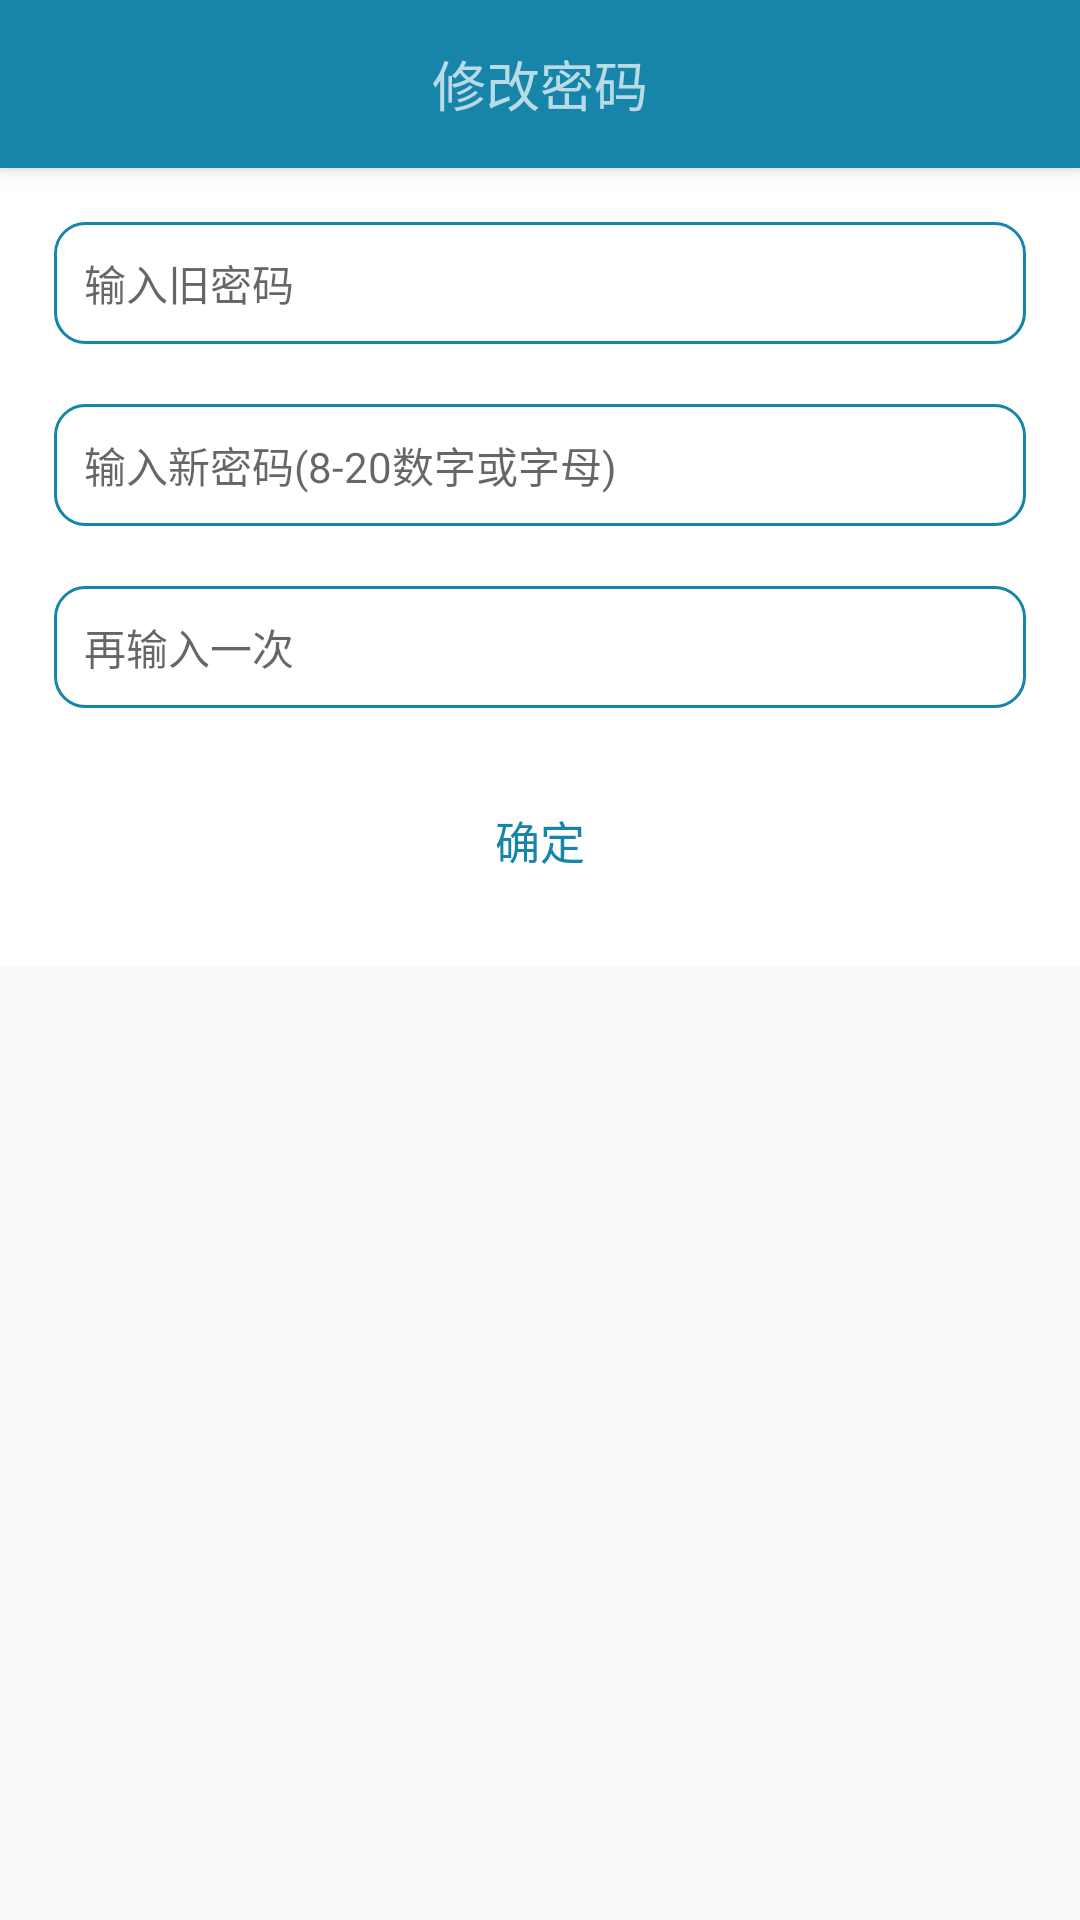

Produce the Android XML layout that renders to this screen, including the resource entries it uses.
<!-- AndroidManifest.xml: application theme AppTheme -->
<!-- res/layout/activity_psd.xml -->
<?xml version="1.0" encoding="utf-8"?>
<android.support.constraint.ConstraintLayout xmlns:android="http://schemas.android.com/apk/res/android"
    xmlns:app="http://schemas.android.com/apk/res-auto"
    xmlns:tools="http://schemas.android.com/tools"
    android:layout_width="match_parent"
    android:layout_height="match_parent"
    tools:context="com.gapcoder.weico.Psd">

    
    <android.support.v7.widget.Toolbar
        android:id="@+id/toolbar"
        android:layout_width="match_parent"
        android:layout_height="?attr/actionBarSize"
        android:background="?attr/colorPrimary"
        style="@style/MyToolBar"
        >
        <TextView
            android:id="@+id/accountTitle"
            android:text="修改密码"
            android:textSize="18sp"
            android:layout_gravity="center"
            android:layout_width="wrap_content"
            android:layout_height="wrap_content" />
    </android.support.v7.widget.Toolbar>
    <ScrollView
        android:layout_marginTop="?attr/actionBarSize"
        android:layout_width="match_parent"
        android:layout_height="match_parent">

        <LinearLayout
            android:orientation="vertical"
            android:padding="8dp"
            android:background="#fff"
            android:layout_width="match_parent"
            android:layout_height="wrap_content">

                <EditText
                    android:id="@+id/old"
                    android:hint="输入旧密码"
                    android:textSize="14sp"
                    android:background="@drawable/edit"
                    android:textColor="@color/text"
                    android:inputType="textPassword"
                    android:layout_margin="10dp"
                    android:layout_height="wrap_content"
                    android:layout_width="match_parent"/>



                <EditText
                    android:id="@+id/psd1"
                    android:hint="输入新密码(8-20数字或字母)"
                    android:background="@drawable/edit"
                    android:textColor="@color/text"
                    android:inputType="textPassword"
                    android:layout_margin="10dp"
                    android:textSize="14sp"
                    android:layout_height="wrap_content"
                    android:layout_width="match_parent"/>



                <EditText
                    android:id="@+id/psd2"
                    android:hint="再输入一次"
                    android:textSize="14sp"
                    android:background="@drawable/edit"
                    android:textColor="@color/text"
                    android:inputType="textPassword"
                    android:layout_margin="10dp"
                    android:layout_height="wrap_content"
                    android:layout_width="match_parent"/>


                <Button
                    android:id="@+id/ok"
                    android:text="确定"
                    android:textSize="15sp"
                    android:textColor="@color/colorPrimary"
                    android:layout_margin="10dp"
                    android:background="@drawable/btn"
                    android:layout_width="match_parent"
                    android:layout_height="wrap_content" />
        </LinearLayout>
    </ScrollView>








</android.support.constraint.ConstraintLayout>
<!-- resources referenced by this layout -->
<resources>
  <color name="colorPrimary">#1685a9</color>
  <color name="text">#666666</color>
  <!-- drawable edit (drawable) -->
  <?xml version="1.0" encoding="utf-8"?>
  <selector xmlns:android="http://schemas.android.com/apk/res/android">
      <item>
          <shape>
              <stroke android:width="1dp" android:color="@color/colorPrimary"/>
              <corners android:radius="10dp"/>
              <padding android:left="10dp" android:top="10dp"
                  android:bottom="10dp" android:right="10dp"/>
          </shape>
      </item>
  
  </selector>
  <style name="MyToolBar">
          <item name="theme">@style/ThemeOverlay.AppCompat.Dark.ActionBar</item>
          <item name="android:background">?colorPrimary</item>
          <item name="android:elevation">4dp</item>
          <item name="colorControlNormal">#FFFF</item>
      </style>
  <style name="AppTheme" parent="Theme.AppCompat.Light.NoActionBar">
          
          <item name="colorPrimary">@color/colorPrimary</item>
          <item name="colorPrimaryDark">@color/colorPrimaryDark</item>
          <item name="colorAccent">@color/colorPrimary</item>
          <item name="actionSheetStyle">@style/ActionSheetStyleiOS7</item>
      </style>
  <color name="colorPrimaryDark">#1685a9</color>
</resources>
